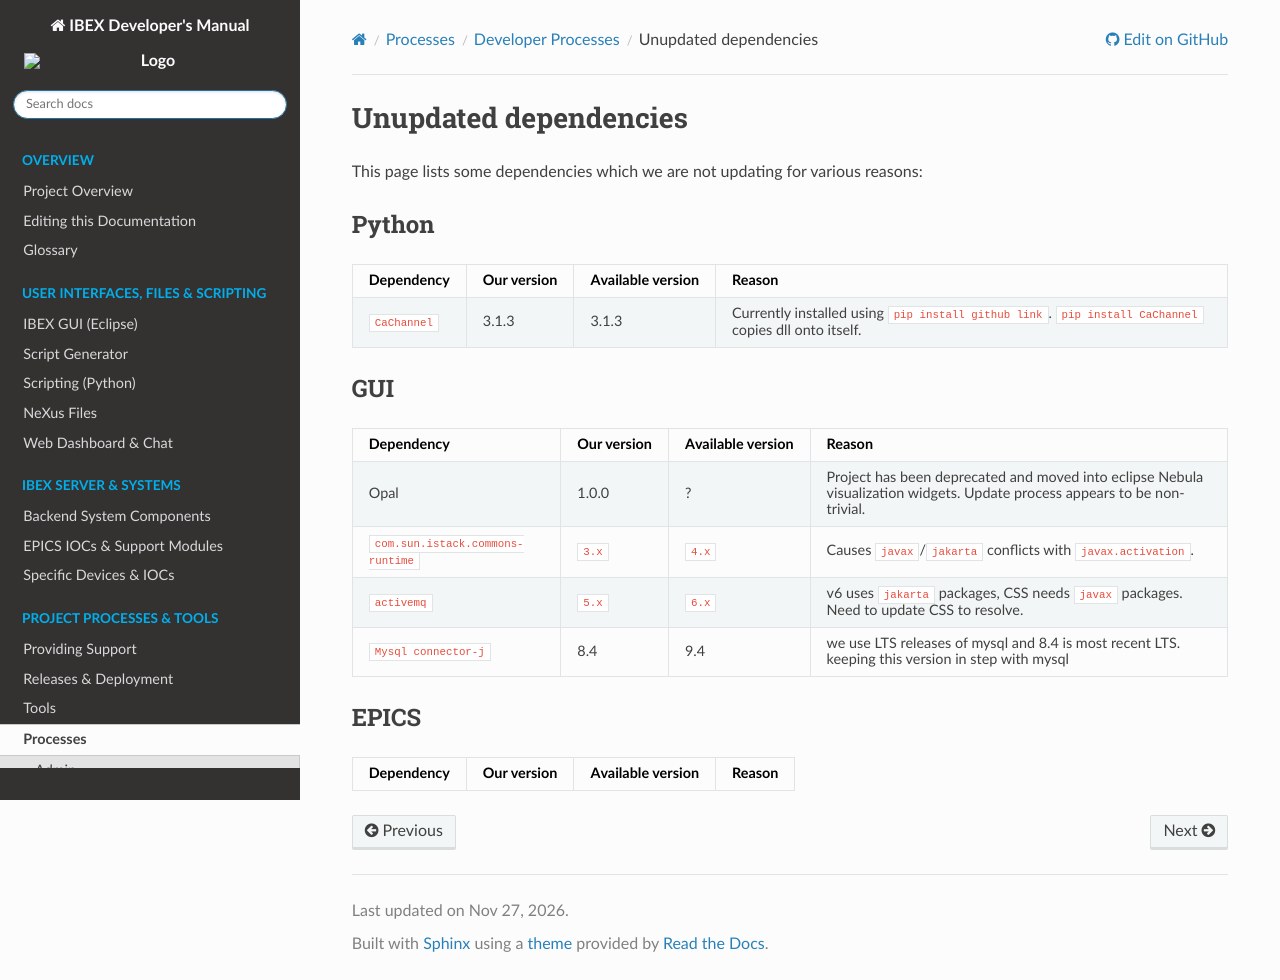

repository: ISISComputingGroup/ibex_developers_manual · page: processes/dev_processes/Unupdated-dependencies.html · generator: sphinx

# Unupdated dependencies

This page lists some dependencies which we are not updating for various reasons:

## Python

| Dependency | Our version | Available version | Reason |
| --- | --- | --- | --- |
| `CaChannel` | 3.1.3 | 3.1.3 | Currently installed using `pip install github link`. `pip install CaChannel` copies dll onto itself. |

## GUI

| Dependency | Our version | Available version | Reason |
| --- | --- | --- | --- |
| Opal | 1.0.0 | ? | Project has been deprecated and moved into eclipse Nebula visualization widgets. Update process appears to be non-trivial. |
| `com.sun.istack.commons-runtime` | `3.x` | `4.x` | Causes `javax`/`jakarta` conflicts with `javax.activation`. |
| `activemq` | `5.x` | `6.x` | v6 uses `jakarta` packages, CSS needs `javax` packages. Need to update CSS to resolve. |
| `Mysql connector-j` | 8.4 | 9.4 | we use LTS releases of mysql and 8.4 is most recent LTS. keeping this version in step with mysql |

## EPICS

| Dependency | Our version | Available version | Reason |
| --- | --- | --- | --- |
